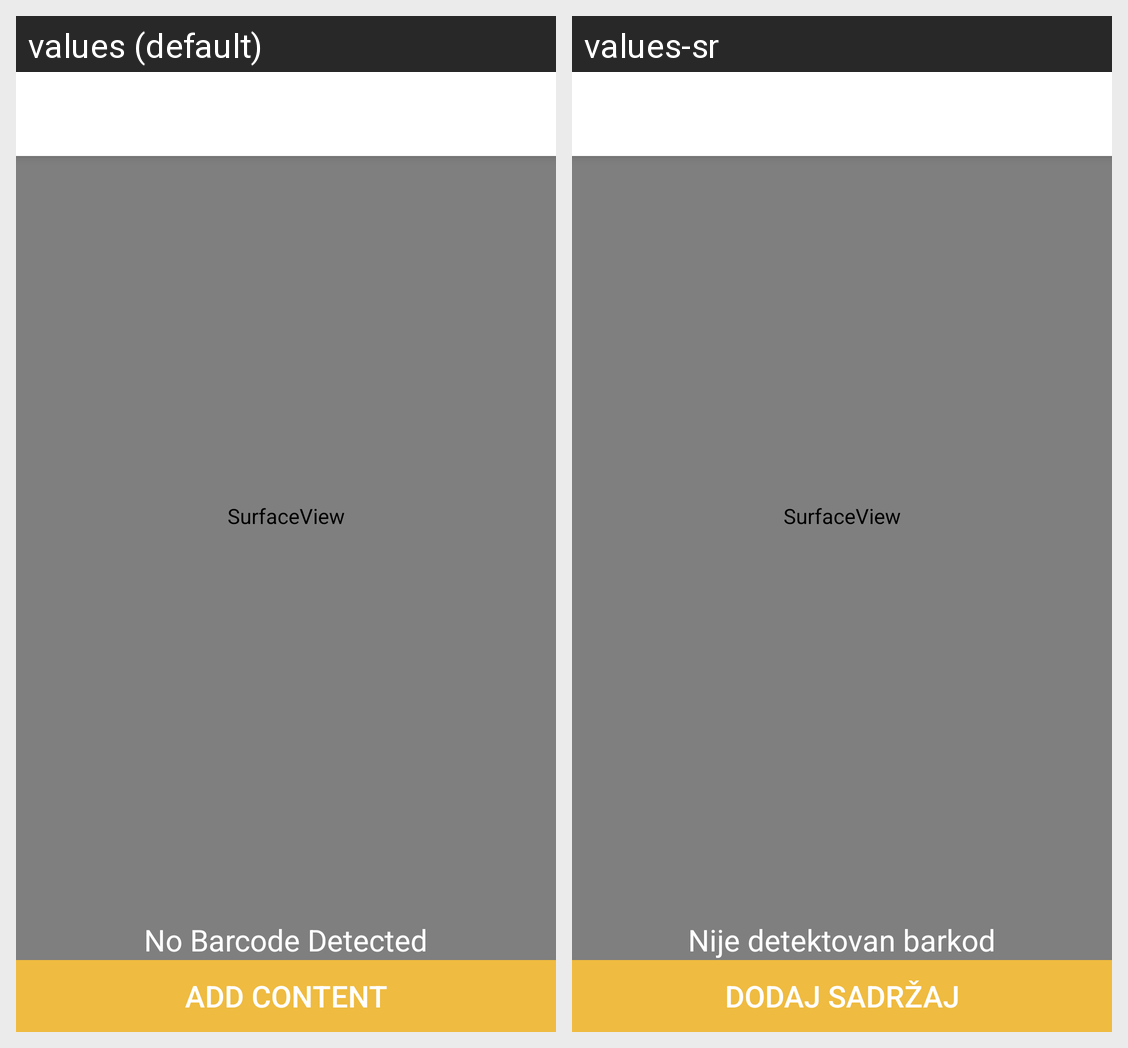

The Android screen above is rendered under two locales of the same app. Produce the string resources it draws, with the default and per-locale values.
Android screen res/layout/bar_code.xml rendered under 2 locales, left to right: values (default), values-sr. Device: Nexus 5 (rendered at 1080×1920; each locale shown at half size, 540×960, under a caption strip naming it); theme AppTheme.NoActionBar.
Strings drawn on this screen, with the default value and each locale's value (text and hints the layout hard-codes, and strings that could not be matched under every locale, appear in the picture but are not listed):

qr_barcode
  values: No Barcode Detected
  values-sr: Nije detektovan barkod

qr_code_text
  values: Add content
  values-sr: Dodaj sadržaj
